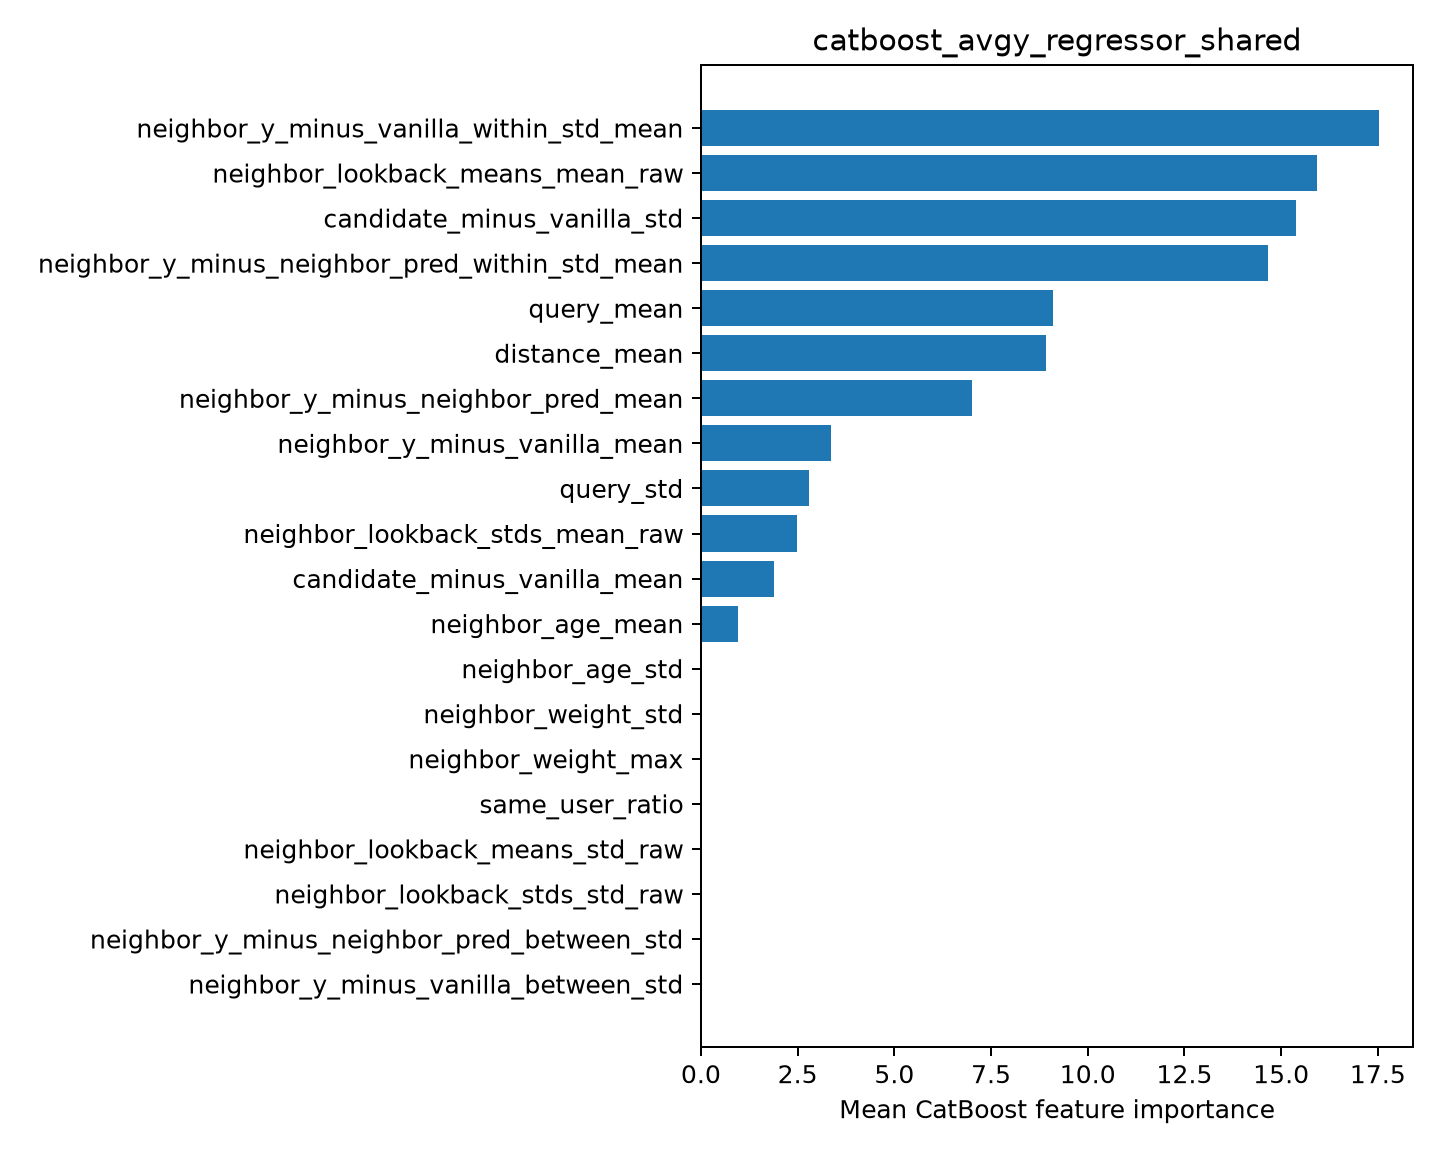

The data file committed next to this chart (first rows):
feature, importance
neighbor_y_minus_vanilla_within_std_mean, 17.53
neighbor_lookback_means_mean_raw, 15.92
candidate_minus_vanilla_std, 15.39
neighbor_y_minus_neighbor_pred_within_st…, 14.66
query_mean, 9.092
distance_mean, 8.923
neighbor_y_minus_neighbor_pred_mean, 6.999
neighbor_y_minus_vanilla_mean, 3.352
query_std, 2.789
neighbor_lookback_stds_mean_raw, 2.494
candidate_minus_vanilla_mean, 1.901
neighbor_age_mean, 0.9453
neighbor_age_std, 0.0
neighbor_weight_std, 0.0
neighbor_weight_max, 0.0
same_user_ratio, 0.0
neighbor_lookback_means_std_raw, 0.0
neighbor_lookback_stds_std_raw, 0.0
neighbor_y_minus_neighbor_pred_between_s…, 0.0
neighbor_y_minus_vanilla_between_std, 0.0
